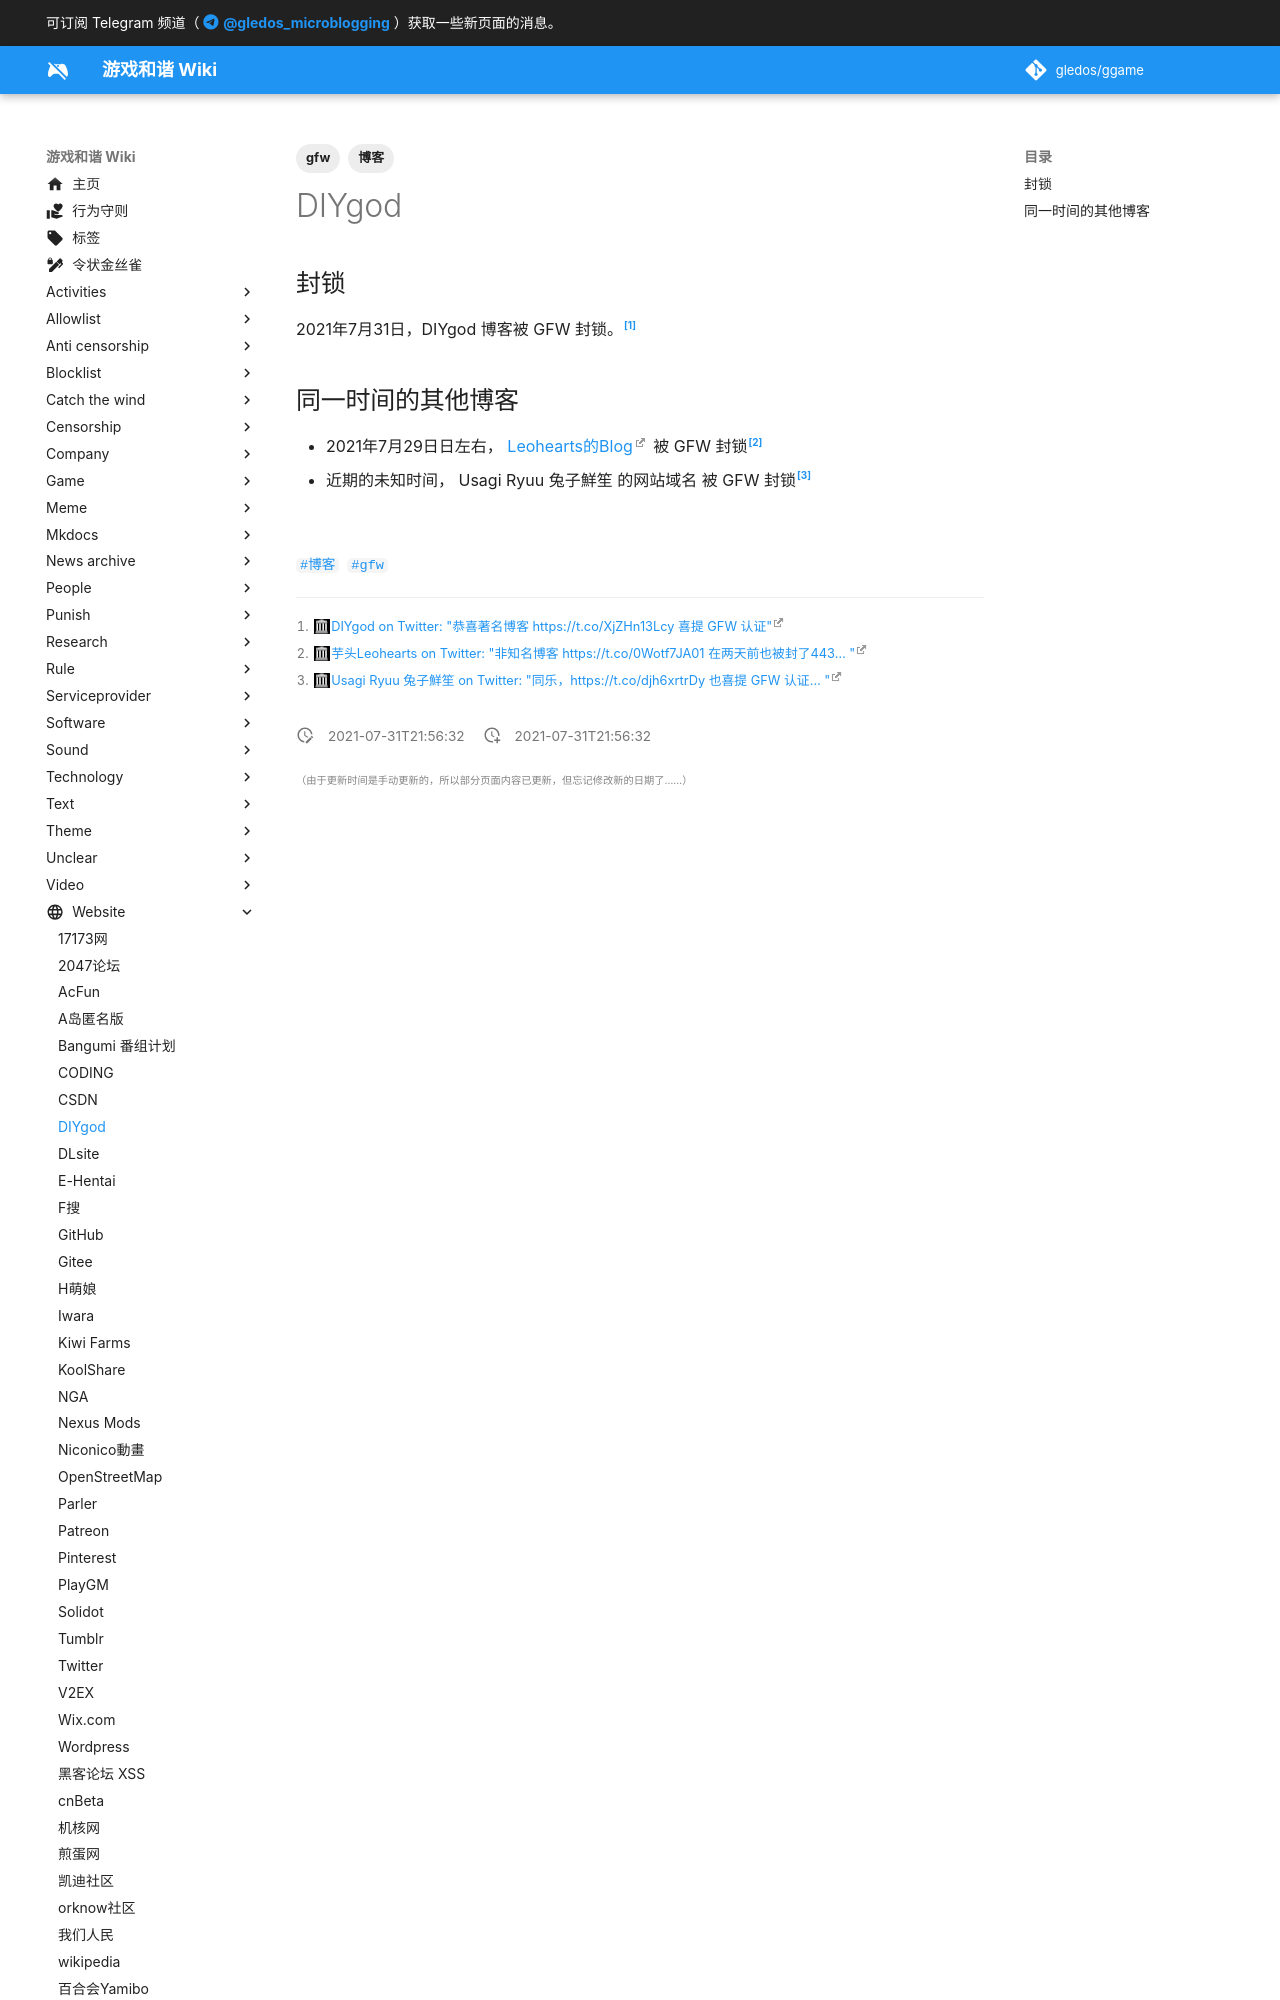

repository: gledos/ggame · page: website/DIYgod.html · generator: mkdocs

---
title: DIYgod
description:
website: diygod.me
published: true
date: "2021-07-31T21:56:32"
tags:
- 博客
- gfw
editor: markdown
dateCreated: "2021-07-31T21:56:32"
---

## 封锁

2021年7月31日，DIYgod 博客被 GFW 封锁。[^diy]

[^diy]: [DIYgod on Twitter: "恭喜著名博客 https://t.co/XjZHn13Lcy 喜提 GFW 认证"](https://web.archive.org/web/20210731123231/https://twitter.com/DIYgod/status/1421410263551467520)
